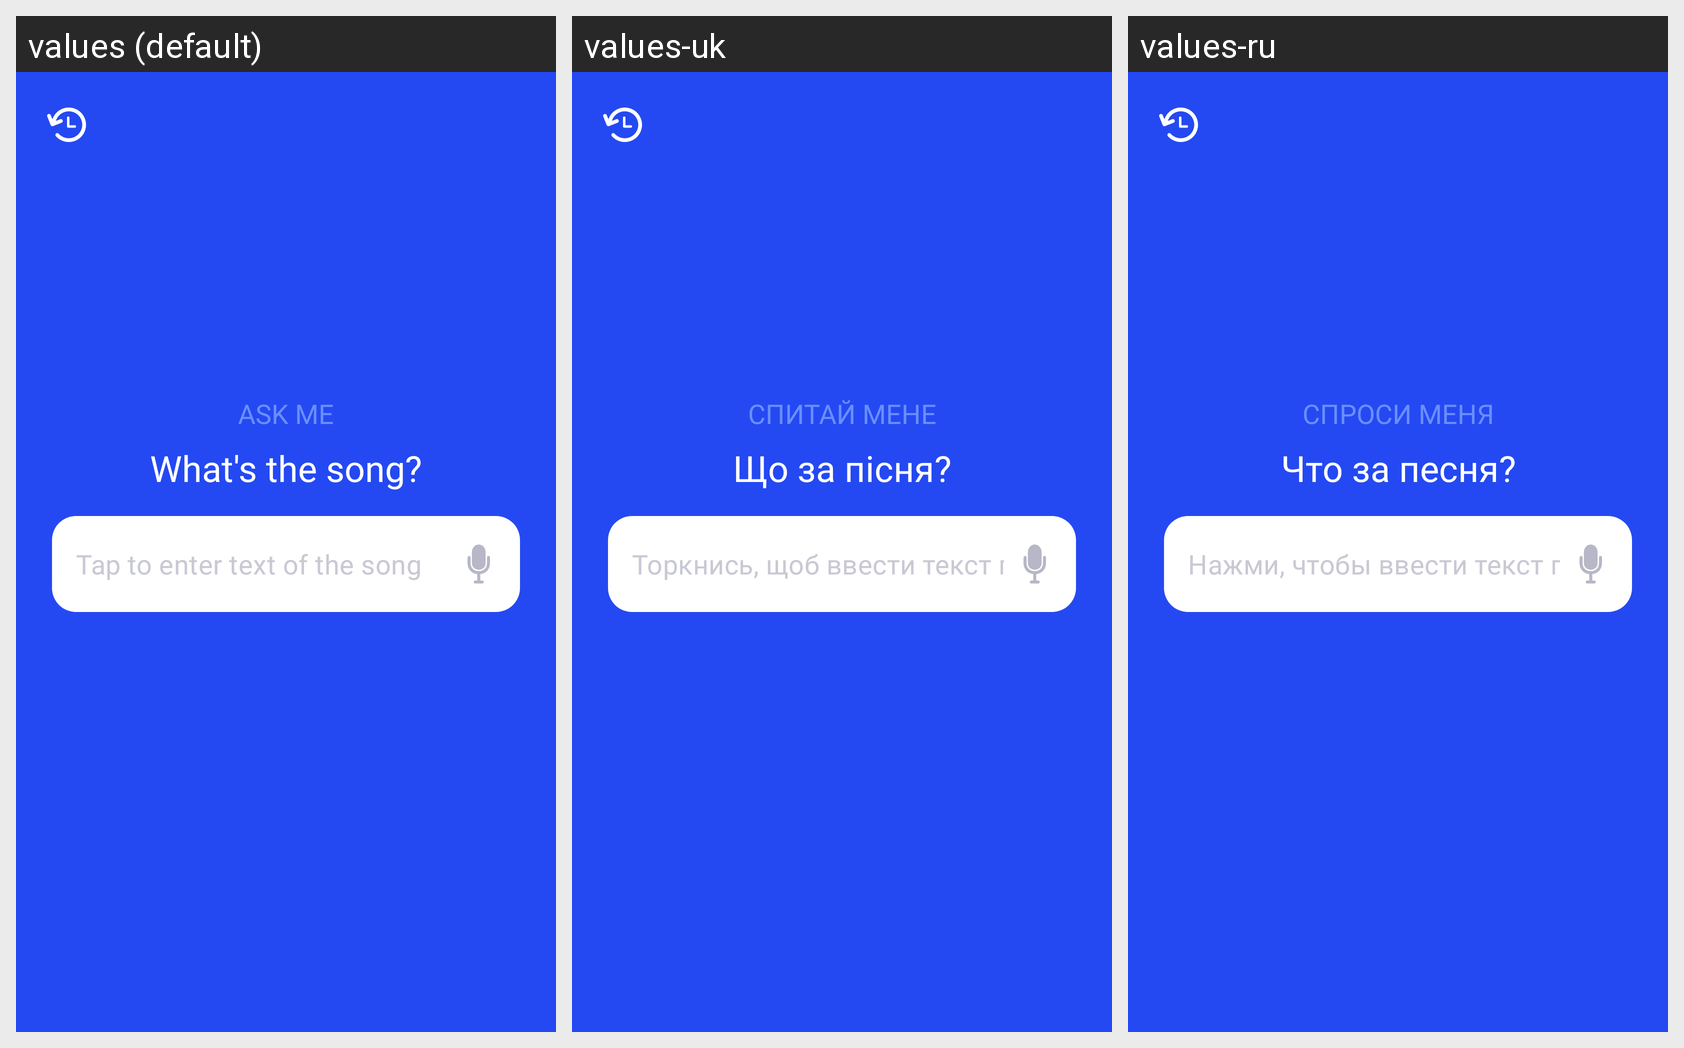

Translations of the strings shown on this Android screen, per locale in the grid:
Android screen res/layout/fragment_search.xml rendered under 3 locales, left to right: values (default), values-uk, values-ru. Device: Nexus 5 (rendered at 1080×1920; each locale shown at half size, 540×960, under a caption strip naming it); theme AppTheme.
Strings drawn on this screen, with the default value and each locale's value (text and hints the layout hard-codes, and strings that could not be matched under every locale, appear in the picture but are not listed):

label_ask_me
  values: Ask me
  values-uk: Спитай мене
  values-ru: Спроси меня

label_whos_singing
  values: What's the song?
  values-uk: Що за пісня?
  values-ru: Что за песня?

placeholder_whos_singing
  values: Tap to enter text of the song
  values-uk: Торкнись, щоб ввести текст пісні
  values-ru: Нажми, чтобы ввести текст песни
